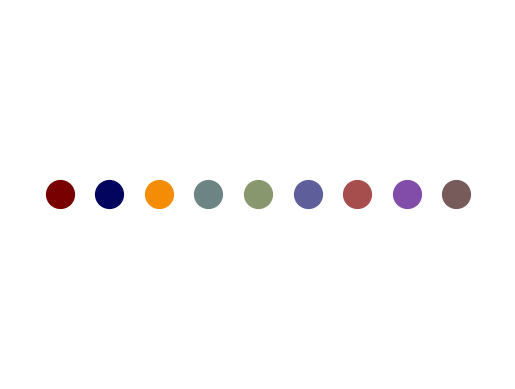

Here is the Python script that generated this plot:
import matplotlib.pyplot as plt

# List of colors
colors = ['#780000', '#03045e', '#f48c06', '#6d8484', '#88976d', '#5e5e9b', '#a64d4d', '#814da8', '#775a5a']

# Setting up the plot
fig, ax = plt.subplots()

# Plotting each color as a dot on the plot
for i, color in enumerate(colors):
    ax.plot(i, 1, 'o', markersize=20, color=color)

# Setting plot parameters to make it cleaner
ax.set_xlim(-1, len(colors))
ax.set_ylim(0.5, 1.5)
ax.axis('off')

plt.show()
